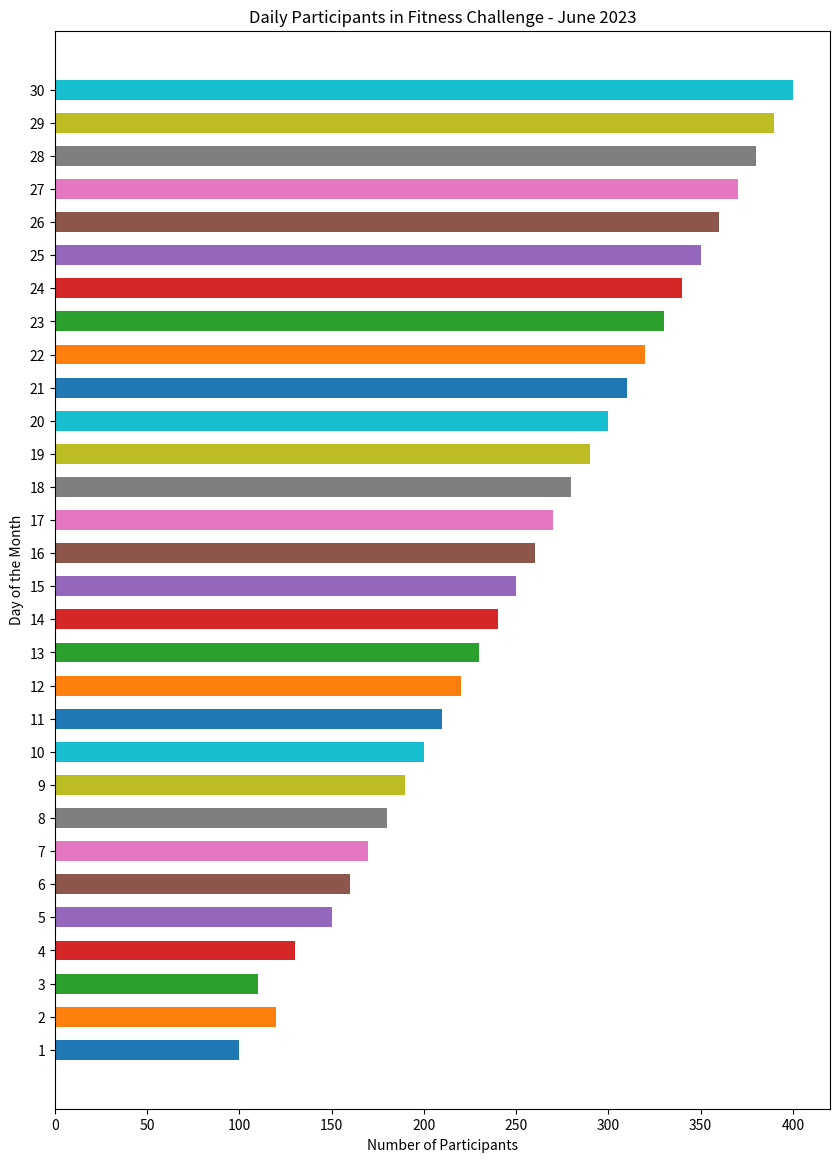

Reproduce this figure in Python.

import matplotlib.pyplot as plt

# Data
days = [str(day) for day in range(1, 31)]
participants = [
    100, 120, 110, 130, 150, 160, 170, 180, 190, 200,
    210, 220, 230, 240, 250, 260, 270, 280, 290, 300,
    310, 320, 330, 340, 350, 360, 370, 380, 390, 400
]

# Creating the figure and specifying figure size
plt.figure(figsize=(10, 14))

# Creating the bar chart as a horizontal chart
plt.barh(days, participants, height=0.6, color=[
    '#1f77b4', '#ff7f0e', '#2ca02c', '#d62728', '#9467bd', '#8c564b', 
    '#e377c2', '#7f7f7f', '#bcbd22', '#17becf', '#1f77b4', '#ff7f0e', 
    '#2ca02c', '#d62728', '#9467bd', '#8c564b', '#e377c2', '#7f7f7f', 
    '#bcbd22', '#17becf', '#1f77b4', '#ff7f0e', '#2ca02c', '#d62728', 
    '#9467bd', '#8c564b', '#e377c2', '#7f7f7f', '#bcbd22', '#17becf'
])

# Adding labels and title
plt.ylabel('Day of the Month')
plt.xlabel('Number of Participants')
plt.title('Daily Participants in Fitness Challenge - June 2023')

# Show the plot
plt.show()
